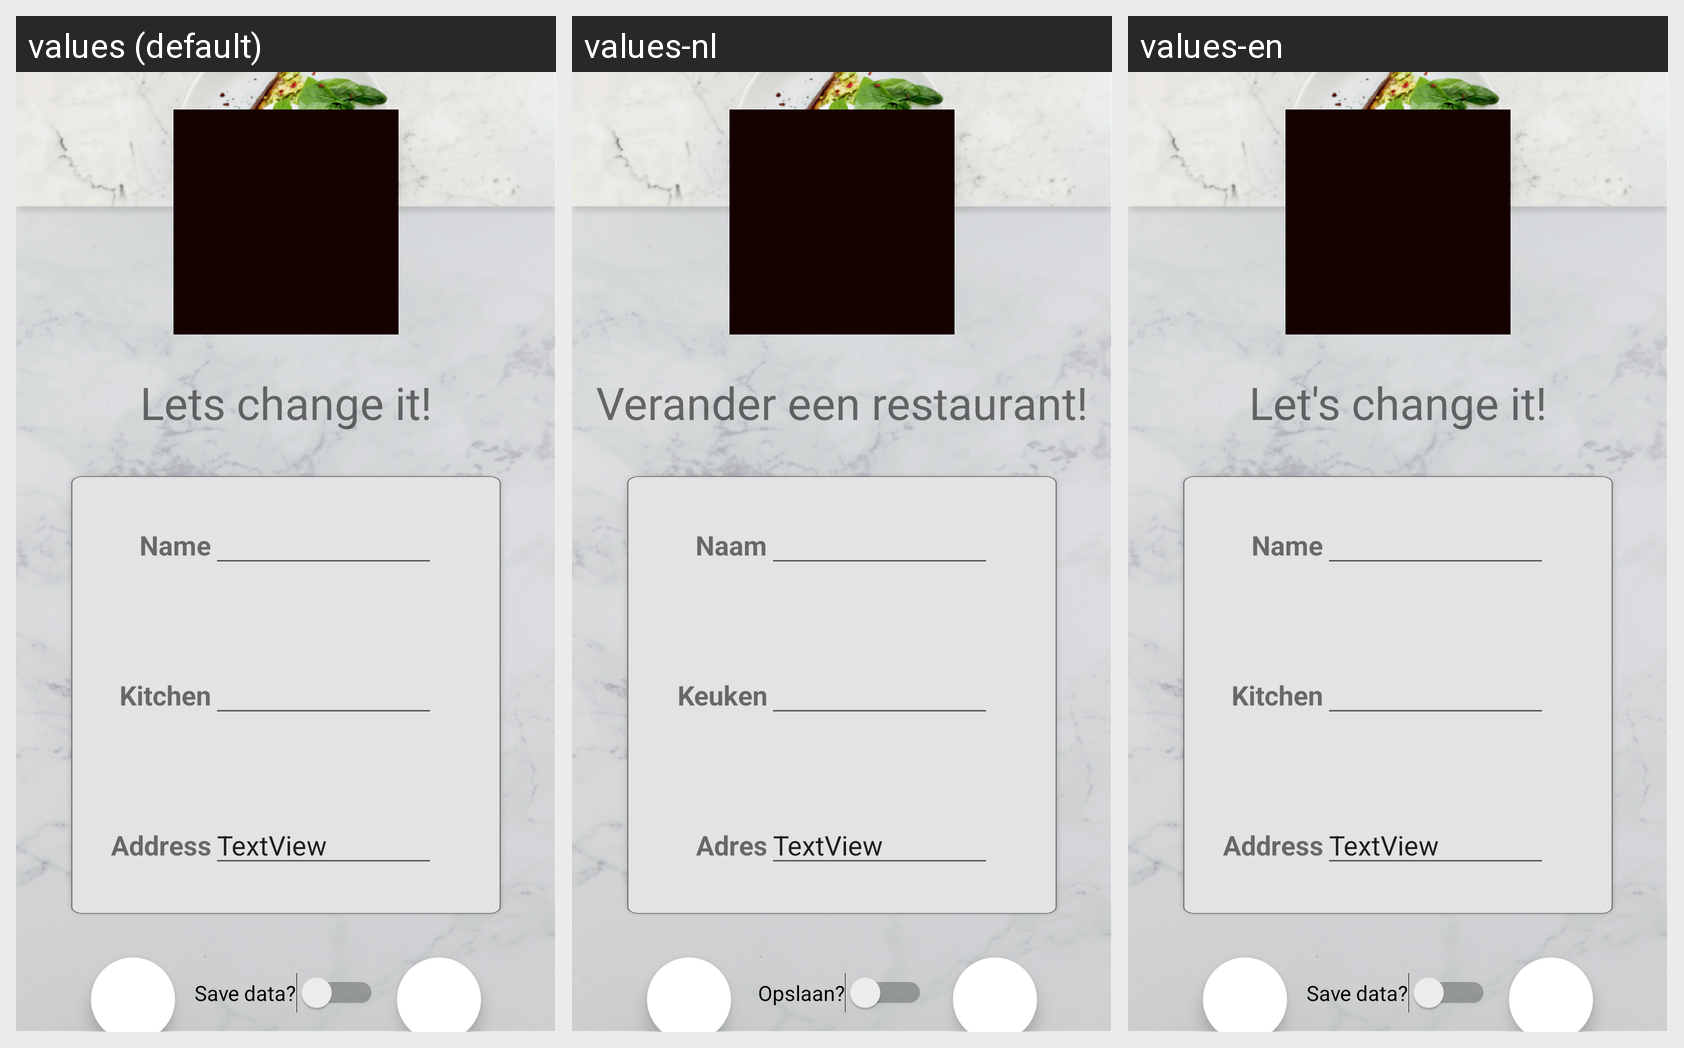

The Android screen below is rendered under several locales of the same app. Produce the string resources it draws, with the default and per-locale values.
Android screen res/layout/activity_edit_restaurant.xml rendered under 3 locales, left to right: values (default), values-nl, values-en. Device: Nexus 5 (rendered at 1080×1920; each locale shown at half size, 540×960, under a caption strip naming it); theme AppTheme.
Strings drawn on this screen, with the default value and each locale's value (text and hints the layout hard-codes appear in the picture but are not listed):

title5_restaurant
  values: Lets change it!
  values-nl: Verander een restaurant!
  values-en: Let's change it!

title1_restaurant
  values: Name
  values-nl: Naam
  values-en: Name

title2_restaurant
  values: Kitchen
  values-nl: Keuken
  values-en: Kitchen

title3_restaurant
  values: Address
  values-nl: Adres
  values-en: Address

title4_restaurant
  values: Save data?
  values-nl: Opslaan?
  values-en: Save data?
